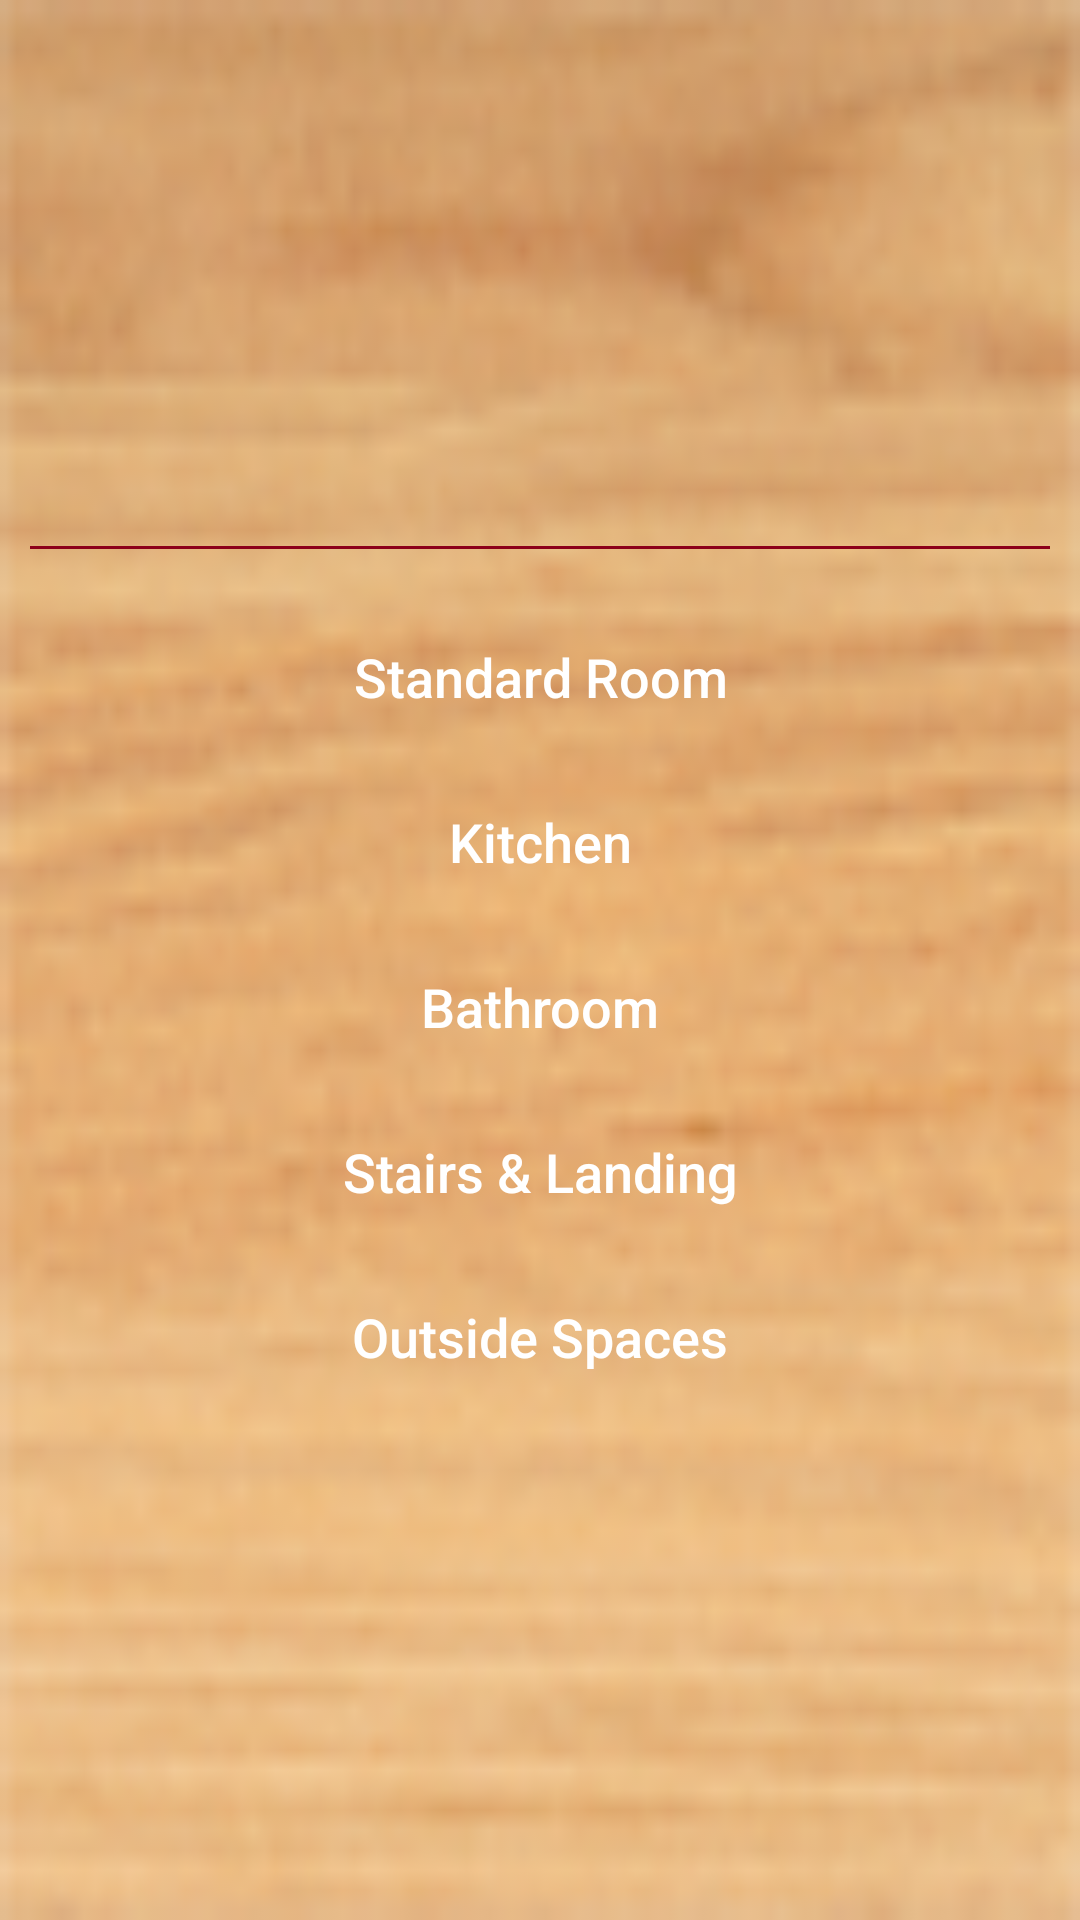

Produce the Android XML layout that renders to this screen, including the resource entries it uses.
<!-- AndroidManifest.xml: application theme AppTheme -->
<!-- res/layout/activity_room_order.xml -->
<?xml version="1.0" encoding="utf-8"?>
<LinearLayout xmlns:android="http://schemas.android.com/apk/res/android"
    xmlns:tools="http://schemas.android.com/tools"
    android:layout_width="match_parent"
    android:layout_height="match_parent"
    android:orientation="vertical"
    tools:context="com.homeinspection.LoginActivity">

    <LinearLayout
        android:layout_width="match_parent"
        android:layout_height="match_parent"
        android:background="@drawable/ic_background"
        android:orientation="vertical">

        <LinearLayout
            android:layout_width="match_parent"
            android:layout_height="50dp" android:visibility="gone"
            android:background="@color/colorPrimary">

            <FrameLayout
                android:id="@+id/flBack"
                android:layout_width="70dp"
                android:layout_height="match_parent">

                <ImageView
                    android:layout_width="match_parent"
                    android:layout_height="match_parent"
                    android:padding="7dp"
                    android:scaleType="centerCrop"
                    android:src="@drawable/ic_back_background" />

                <TextView
                    android:layout_width="match_parent"
                    android:layout_height="match_parent"
                    android:gravity="center"
                    android:paddingLeft="5dp"
                    android:text="Back"
                    android:textColor="#000000"
                    android:textSize="18sp" />
            </FrameLayout>

            <TextView
                android:layout_width="match_parent"
                android:layout_height="match_parent"
                android:layout_marginRight="70dp"
                android:gravity="center"
                android:text="Room Order"
                android:textColor="#ffffff"
                android:textSize="20sp"
                android:textStyle="bold" />
        </LinearLayout>

        <ScrollView
            android:layout_width="match_parent"
            android:layout_height="match_parent">

            <LinearLayout
                android:layout_width="match_parent"
                android:layout_height="match_parent"
                android:gravity="center"
                android:orientation="vertical">


                <LinearLayout
                    android:layout_width="match_parent"
                    android:layout_height="wrap_content"
                    android:layout_marginLeft="10dp"
                    android:layout_marginRight="10dp"
                    android:orientation="vertical">

                    <ImageView
                        android:id="@+id/imvRoomOrderImage"
                        android:layout_width="match_parent"
                        android:layout_height="100dp"
                        android:layout_marginTop="10dp" />

                    <TextView
                        android:id="@+id/txvRoomOrderAddress"
                        android:layout_width="match_parent"
                        android:layout_height="40dp"
                        android:gravity="center"
                        android:textColor="@color/colorPrimary"
                        android:textSize="22sp" />

                    <TextView
                        android:id="@+id/txvRoomOrderAddress2City"
                        android:layout_width="match_parent"
                        android:layout_height="wrap_content"
                        android:gravity="center"
                        android:textColor="@color/colorPrimary"
                        android:textSize="20sp" />

                    <View
                        android:layout_width="match_parent"
                        android:layout_height="1dp"
                        android:layout_marginTop="5dp"
                        android:background="@color/colorPrimary" />

                    <Button
                        android:id="@+id/btnStandardRoom"
                        android:layout_width="match_parent"
                        android:layout_height="45dp"
                        android:layout_marginLeft="20dp"
                        android:layout_marginRight="20dp"
                        android:layout_marginTop="20dp"
                        android:background="@drawable/style_button_background"
                        android:text="Standard Room"
                        android:textAllCaps="false"
                        android:textColor="#ffffff"
                        android:textSize="18sp" />

                    <Button
                        android:id="@+id/btnKitchen"
                        android:layout_width="match_parent"
                        android:layout_height="45dp"
                        android:layout_marginLeft="20dp"
                        android:layout_marginRight="20dp"
                        android:layout_marginTop="10dp"
                        android:background="@drawable/style_button_background"
                        android:text="Kitchen"
                        android:textAllCaps="false"
                        android:textColor="#ffffff"
                        android:textSize="18sp" />

                    <Button
                        android:id="@+id/btnBathroom"
                        android:layout_width="match_parent"
                        android:layout_height="45dp"
                        android:layout_marginLeft="20dp"
                        android:layout_marginRight="20dp"
                        android:layout_marginTop="10dp"
                        android:background="@drawable/style_button_background"
                        android:text="Bathroom"
                        android:textAllCaps="false"
                        android:textColor="#ffffff"
                        android:textSize="18sp" />

                    <Button
                        android:id="@+id/btnStairsAndLanding"
                        android:layout_width="match_parent"
                        android:layout_height="45dp"
                        android:layout_marginLeft="20dp"
                        android:layout_marginRight="20dp"
                        android:layout_marginTop="10dp"
                        android:background="@drawable/style_button_background"
                        android:text="Stairs &amp; Landing"
                        android:textAllCaps="false"
                        android:textColor="#ffffff"
                        android:textSize="18sp" />

                    <Button
                        android:id="@+id/btnOutsideSpaces"
                        android:layout_width="match_parent"
                        android:layout_height="45dp"
                        android:layout_marginLeft="20dp"
                        android:layout_marginRight="20dp"
                        android:layout_marginTop="10dp"
                        android:background="@drawable/style_button_background"
                        android:text="Outside Spaces"
                        android:textAllCaps="false"
                        android:textColor="#ffffff"
                        android:textSize="18sp" />


                </LinearLayout>
            </LinearLayout>
        </ScrollView>
    </LinearLayout>
</LinearLayout>
<!-- resources referenced by this layout -->
<resources>
  <color name="colorPrimary">#8c001a</color>
  <!-- drawable ic_back_background: png bitmap (drawable-mdpi, 1930 bytes) -->
  <!-- drawable ic_background: png bitmap (drawable-mdpi, 17144 bytes) -->
  <style name="AppTheme" parent="Theme.AppCompat.Light.DarkActionBar">
          
          <item name="colorPrimary">@color/colorPrimary</item>
          <item name="colorPrimaryDark">@color/colorPrimaryDark</item>
          <item name="colorAccent">@color/colorAccent</item>
      </style>
  <color name="colorPrimaryDark">#000000</color>
  <color name="colorAccent">#FF4081</color>
</resources>
